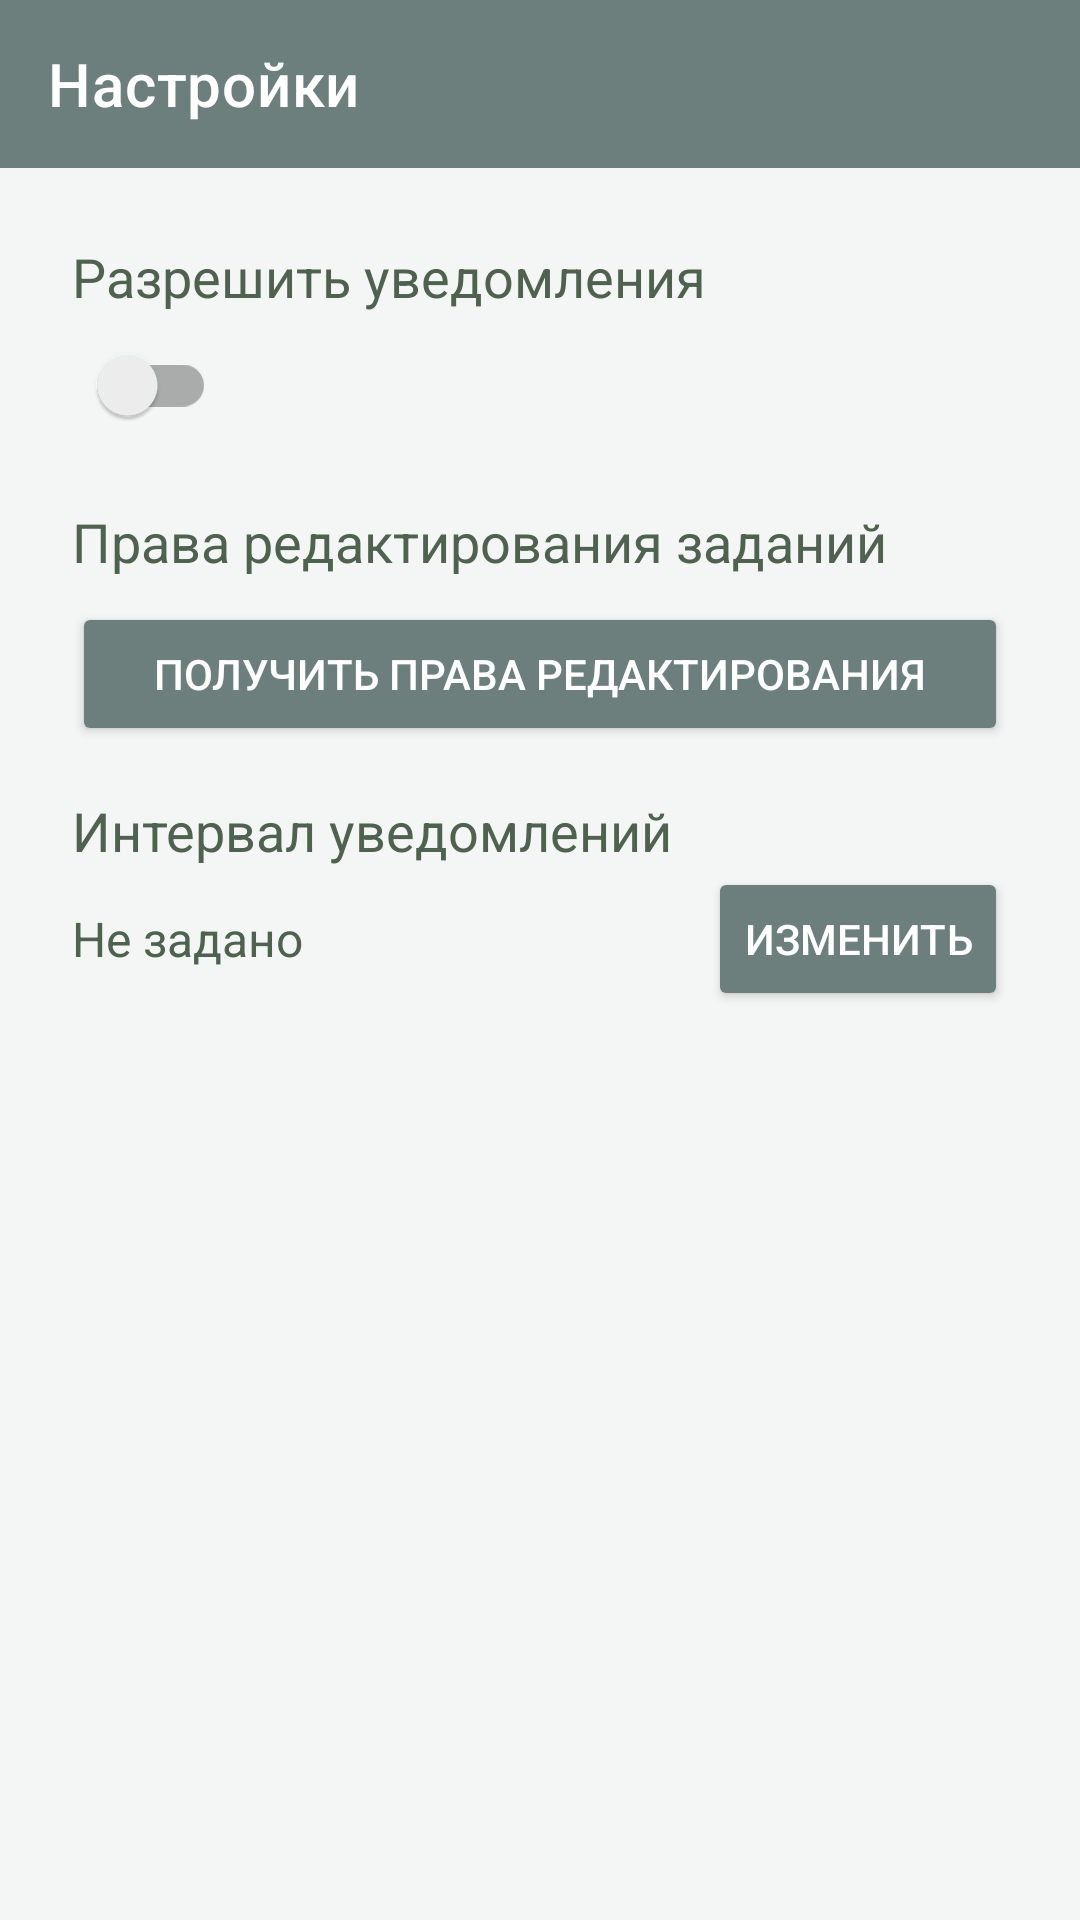

Write the Android layout XML for this screen, with the resource values it uses.
<!-- AndroidManifest.xml: application theme Theme.DeadlineDaemon -->
<!-- res/layout/activity_settings.xml -->
<?xml version="1.0" encoding="utf-8"?>
<FrameLayout
    xmlns:android="http://schemas.android.com/apk/res/android"
    xmlns:app="http://schemas.android.com/apk/res-auto"
    android:layout_width="match_parent"
    android:layout_height="match_parent">
    <androidx.drawerlayout.widget.DrawerLayout
        android:id="@+id/drawer_layout"
        android:layout_width="match_parent"
        android:layout_height="match_parent">
        <LinearLayout
            android:layout_width="match_parent"
            android:layout_height="match_parent"
            android:orientation="vertical">
            
            <com.google.android.material.appbar.MaterialToolbar
                android:id="@+id/toolbar"
                android:layout_width="match_parent"
                android:layout_height="?attr/actionBarSize"
                android:background="?attr/colorPrimary"
                android:theme="@style/ThemeOverlay.Material3.Dark.ActionBar"
                app:title="@string/settings"/>
            <ScrollView
                android:background="@color/colorBackground"
                android:layout_width="match_parent"
                android:layout_height="match_parent">

                <LinearLayout
                    android:orientation="vertical"
                    android:padding="24dp"
                    android:layout_width="match_parent"
                    android:layout_height="wrap_content">

                    <TextView
                        android:text="Разрешить уведомления"
                        android:textColor="@color/colorPrimaryText"
                        android:textSize="18sp"
                        android:layout_width="wrap_content"
                        android:layout_height="wrap_content" />
                    <androidx.appcompat.widget.SwitchCompat
                        android:id="@+id/switch_allow_notifications"
                        android:layout_width="wrap_content"
                        android:layout_height="wrap_content"/>

                    <TextView
                        android:text="Права редактирования заданий"
                        android:textColor="@color/colorPrimaryText"
                        android:textSize="18sp"
                        android:layout_marginTop="16dp"
                        android:layout_width="wrap_content"
                        android:layout_height="wrap_content" />
                    <Button
                        android:id="@+id/button_edit_permission"
                        android:text="Получить права редактирования"
                        android:backgroundTint="@color/colorPrimary"
                        android:textColor="@color/colorOnPrimary"
                        android:layout_marginTop="8dp"
                        android:layout_width="match_parent"
                        android:layout_height="wrap_content"/>

                    <TextView
                        android:text="Интервал уведомлений"
                        android:textColor="@color/colorPrimaryText"
                        android:textSize="18sp"
                        android:layout_marginTop="16dp"
                        android:layout_width="wrap_content"
                        android:layout_height="wrap_content" />

                    <LinearLayout
                        android:layout_width="match_parent"
                        android:layout_height="wrap_content"
                        android:orientation="horizontal"
                        android:gravity="center_vertical">

                        <TextView
                            android:id="@+id/text_interval_display"
                            android:text="Не задано"
                            android:textColor="@color/colorPrimaryText"
                            android:textSize="16sp"
                            android:layout_width="0dp"
                            android:layout_weight="1"
                            android:layout_height="wrap_content" />

                        <Button
                            android:id="@+id/button_interval_picker"
                            android:text="Изменить"
                            android:backgroundTint="@color/colorPrimary"
                            android:textColor="@color/colorOnPrimary"
                            android:layout_width="wrap_content"
                            android:layout_height="wrap_content"/>
                    </LinearLayout>
                </LinearLayout>
            </ScrollView>
        </LinearLayout>
        <com.google.android.material.navigation.NavigationView
            android:background="@color/white"
            app:itemTextColor="@color/nav_menu_text"
            app:itemIconTint="@color/nav_menu_icon"
            android:id="@+id/nav_view"
            android:layout_width="wrap_content"
            android:layout_height="match_parent"
            android:layout_gravity="start"
            app:menu="@menu/drawer_menu"
            app:headerLayout="@layout/nav_header"/>
    </androidx.drawerlayout.widget.DrawerLayout>
    <FrameLayout
        android:id="@+id/loadingOverlay"
        android:layout_width="match_parent"
        android:layout_height="match_parent"
        android:background="@color/overlay_shadow"
        android:visibility="gone"
        android:clickable="true">

        <ProgressBar
            android:layout_width="wrap_content"
            android:layout_height="wrap_content"
            android:layout_gravity="center"/>
    </FrameLayout>
</FrameLayout>
<!-- res/layout/nav_header.xml (included above) -->
<?xml version="1.0" encoding="utf-8"?>
<LinearLayout xmlns:android="http://schemas.android.com/apk/res/android"
    android:layout_width="match_parent"
    android:layout_height="192dp"
    android:orientation="vertical"
    android:padding="24dp"
    android:background="@drawable/menu_header_gradient"
    android:gravity="bottom"
    android:theme="@style/ThemeOverlay.AppCompat.Dark">

    <TextView
        android:layout_width="match_parent"
        android:layout_height="wrap_content"
        android:text="@string/menu"
        android:textSize="24sp"
        android:textColor="@color/colorOnPrimary"
        android:textStyle="bold"
        android:letterSpacing="0.1"/>

    <TextView
        android:id="@+id/tvMenuUsername"
        android:layout_width="match_parent"
        android:layout_height="wrap_content"
        android:layout_marginTop="4dp"
        android:textSize="16sp"
        android:textColor="@color/colorOnPrimary"
        android:alpha="0.8"/>
</LinearLayout>
<!-- resources referenced by this layout -->
<resources>
  <color name="colorBackground">#F4F6F5</color>
  <color name="colorOnPrimary">#FFFFFF</color>
  <color name="colorPrimary">#6D7F7C</color>
  <color name="colorPrimaryText">#4F6250</color>
  <color name="nav_menu_icon">#6D7F7C</color>
  <color name="nav_menu_text">#2D2D2D</color>
  <color name="overlay_shadow">#80000000</color>
  <color name="white">#FFFFFF</color>
  <!-- drawable menu_header_gradient (drawable) -->
  <?xml version="1.0" encoding="utf-8"?>
  <shape xmlns:android="http://schemas.android.com/apk/res/android"
      android:shape="rectangle">
      <gradient
          android:startColor="@color/colorPrimary"
          android:endColor="@color/colorPrimaryDark"
          android:angle="135"/>
  </shape>
  <string name="menu">Меню</string>
  <string name="settings">Настройки</string>
  <style name="Theme.DeadlineDaemon" parent="Theme.MaterialComponents.DayNight.NoActionBar">
          
          <item name="colorPrimary">@color/colorPrimary</item>
          <item name="colorPrimaryVariant">@color/colorPrimaryDark</item>
          <item name="colorOnPrimary">@color/white</item>
  
          
          <item name="colorSecondary">@color/teal_200</item>
          <item name="colorSecondaryVariant">@color/teal_700</item>
          <item name="colorOnSecondary">@color/black</item>
  
          
          <item name="android:statusBarColor">?attr/colorPrimaryVariant</item>
  
          
          <item name="android:textColor">@color/colorOnPrimary</item>
  
          
          <item name="textInputStyle">@style/Widget.MaterialComponents.TextInputLayout.OutlinedBox</item>
      </style>
  <color name="colorPrimaryDark">#4F6250</color>
  <color name="teal_200">#03DAC5</color>
  <color name="teal_700">#018786</color>
  <color name="black">#000000</color>
</resources>
